Image classification data set "base_data_3_dan_4" (dafaraisya/control-ppt-hand-gesture on GitHub). Class labels (5): erase, next slide, pen, pointer, previous slide.

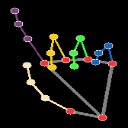
Label: pointer

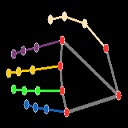
Label: previous slide

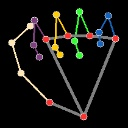
Label: erase

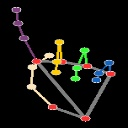
Label: pointer

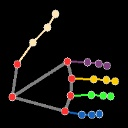
Label: next slide

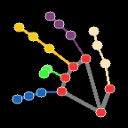
Label: pen
